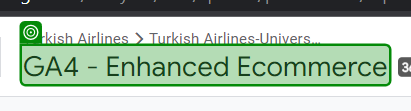
Task: Google Analytics Report Automation and AI Supported Forecast
Workflow: SelectGA4

Step 1: check 'GA4 - Enhanced Ecommerce'

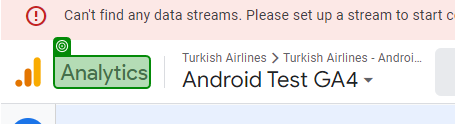
Step 2 [then]: check 'Analytics'

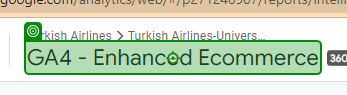
Step 3 [then]: click

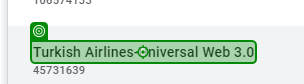
Step 4: click on 'Turkish Airlines-Universal Web 3.0'

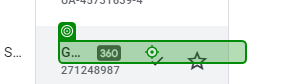
Step 5: click on 'GA4 - Enhanced Ecommerce'

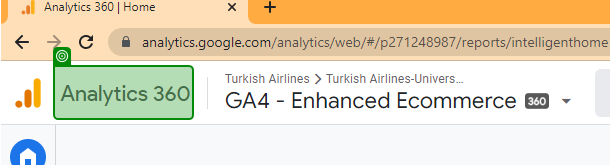
Step 6 [then]: check 'Analytics 360'

Step 7 [then]: click on 'GA4 - Enhanced Ecommerce' (same screen as step 3)

Step 8: click on 'Turkish Airlines-Univerersal Web 3.0' (same screen as step 4)

Step 9: click on 'GA4 - Enhanced Ecommerce' (same screen as step 5)